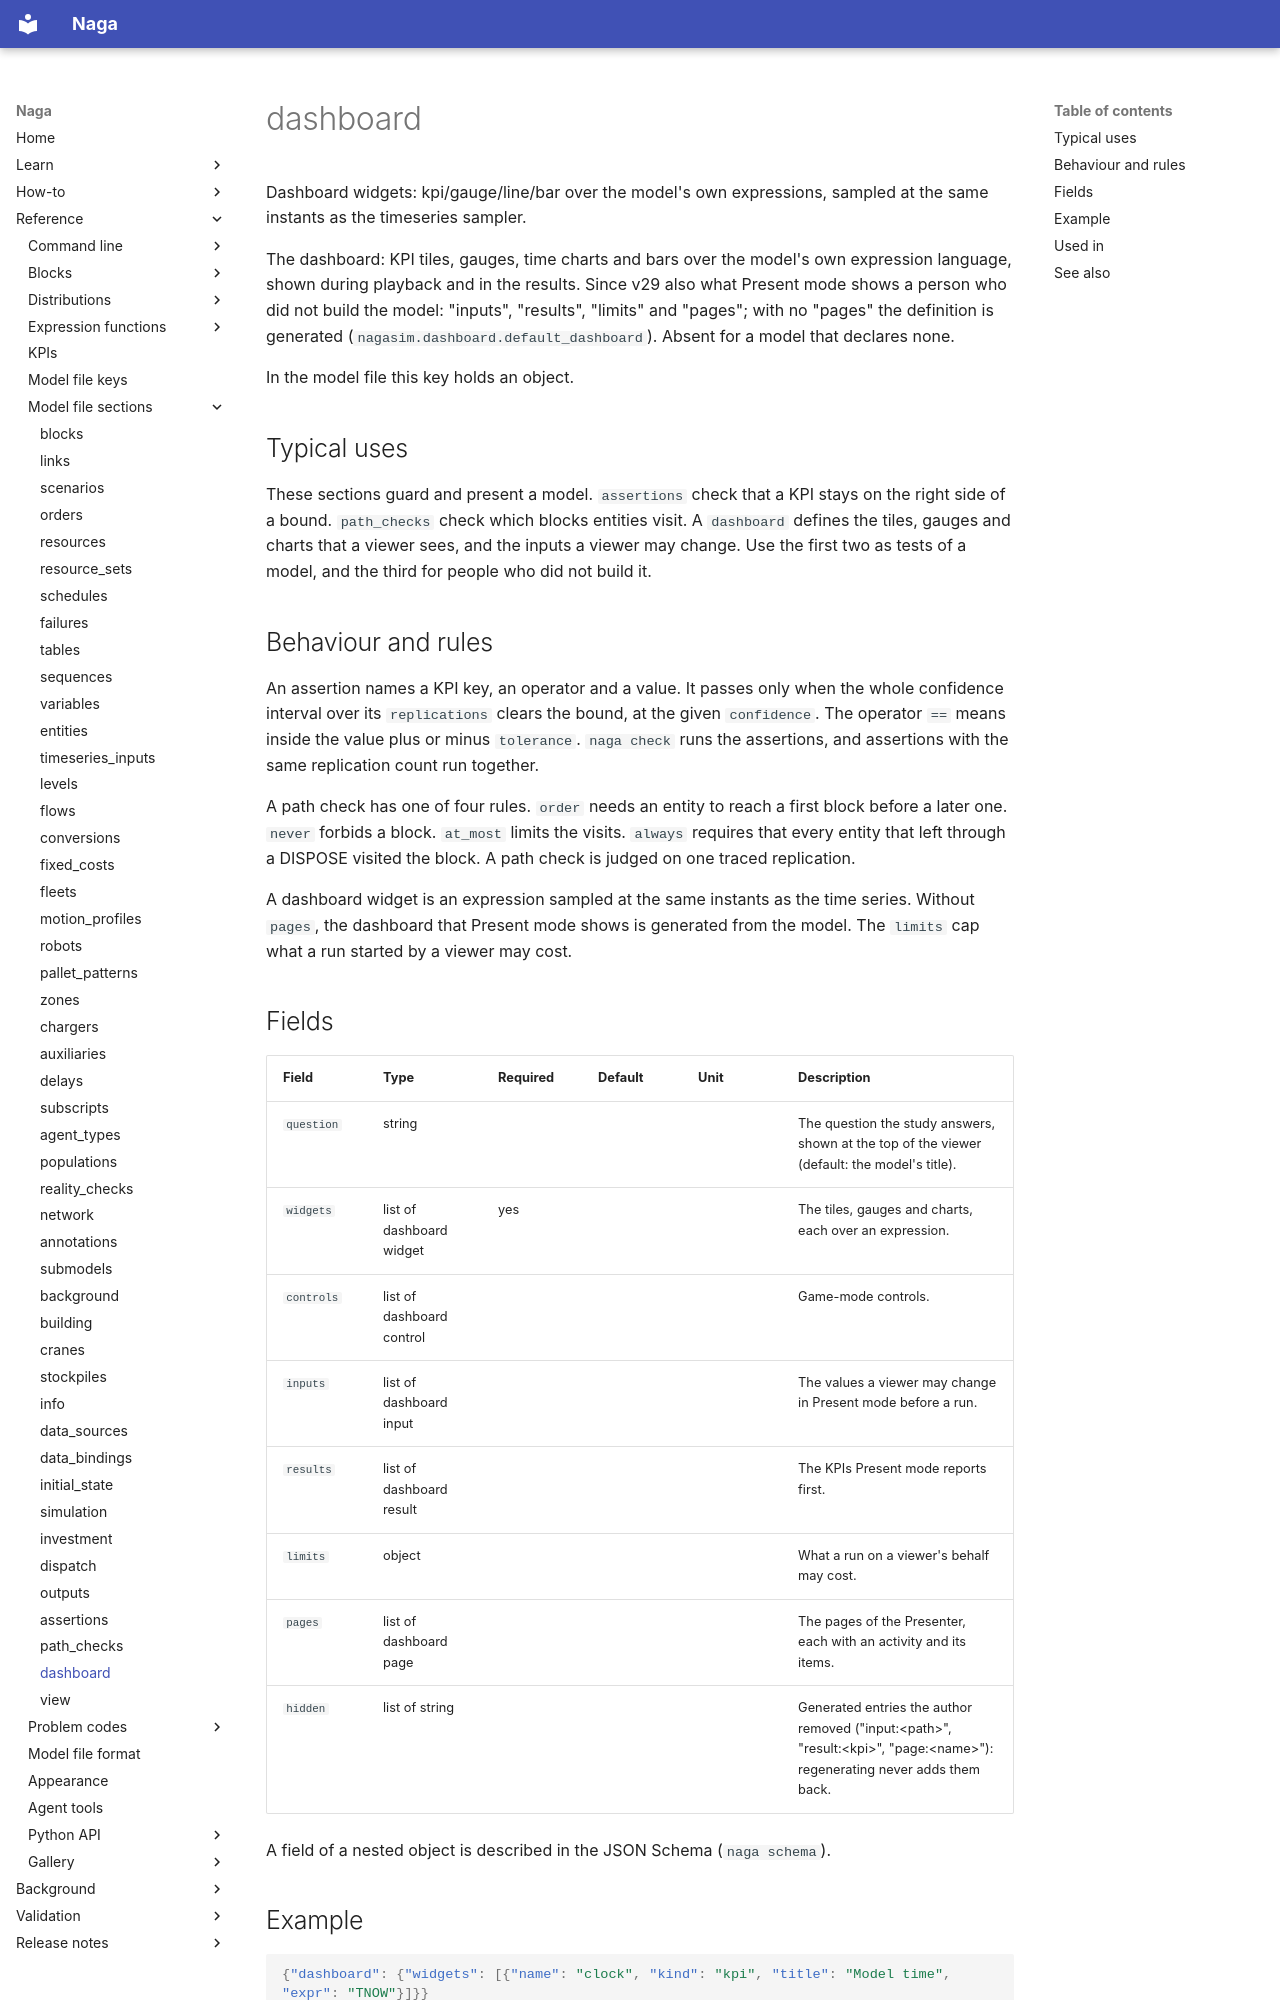

repository: TheMattHub/naga · page: reference/model-file/dashboard.html · generator: mkdocs

<!-- GENERATED by tools/gen_engine_docs.py -- do not edit by hand. -->
<!-- Regenerate with: python tools/gen_engine_docs.py -->

# dashboard

Dashboard widgets: kpi/gauge/line/bar over the model's own expressions, sampled at the same instants as the timeseries sampler.

The dashboard: KPI tiles, gauges, time charts and bars over the model's own expression language, shown during playback and in the results. Since v29 also what Present mode shows a person who did not build the model: "inputs", "results", "limits" and "pages"; with no "pages" the definition is generated (`nagasim.dashboard.default_dashboard`). Absent for a model that declares none.

In the model file this key holds an object.

## Typical uses

These sections guard and present a model. `assertions` check that a KPI stays on the right side of a bound. `path_checks` check which blocks entities visit. A `dashboard` defines the tiles, gauges and charts that a viewer sees, and the inputs a viewer may change. Use the first two as tests of a model, and the third for people who did not build it.

## Behaviour and rules

An assertion names a KPI key, an operator and a value. It passes only when the whole confidence interval over its `replications` clears the bound, at the given `confidence`. The operator `==` means inside the value plus or minus `tolerance`. `naga check` runs the assertions, and assertions with the same replication count run together.

A path check has one of four rules. `order` needs an entity to reach a first block before a later one. `never` forbids a block. `at_most` limits the visits. `always` requires that every entity that left through a DISPOSE visited the block. A path check is judged on one traced replication.

A dashboard widget is an expression sampled at the same instants as the time series. Without `pages`, the dashboard that Present mode shows is generated from the model. The `limits` cap what a run started by a viewer may cost.

## Fields

| Field | Type | Required | Default | Unit | Description |
|---|---|---|---|---|---|
| `question` | string |  |  |  | The question the study answers, shown at the top of the viewer (default: the model's title). |
| `widgets` | list of dashboard widget | yes |  |  | The tiles, gauges and charts, each over an expression. |
| `controls` | list of dashboard control |  |  |  | Game-mode controls. |
| `inputs` | list of dashboard input |  |  |  | The values a viewer may change in Present mode before a run. |
| `results` | list of dashboard result |  |  |  | The KPIs Present mode reports first. |
| `limits` | object |  |  |  | What a run on a viewer's behalf may cost. |
| `pages` | list of dashboard page |  |  |  | The pages of the Presenter, each with an activity and its items. |
| `hidden` | list of string |  |  |  | Generated entries the author removed ("input:&lt;path&gt;", "result:&lt;kpi&gt;", "page:&lt;name&gt;"): regenerating never adds them back. |

A field of a nested object is described in the JSON Schema (`naga schema`).
